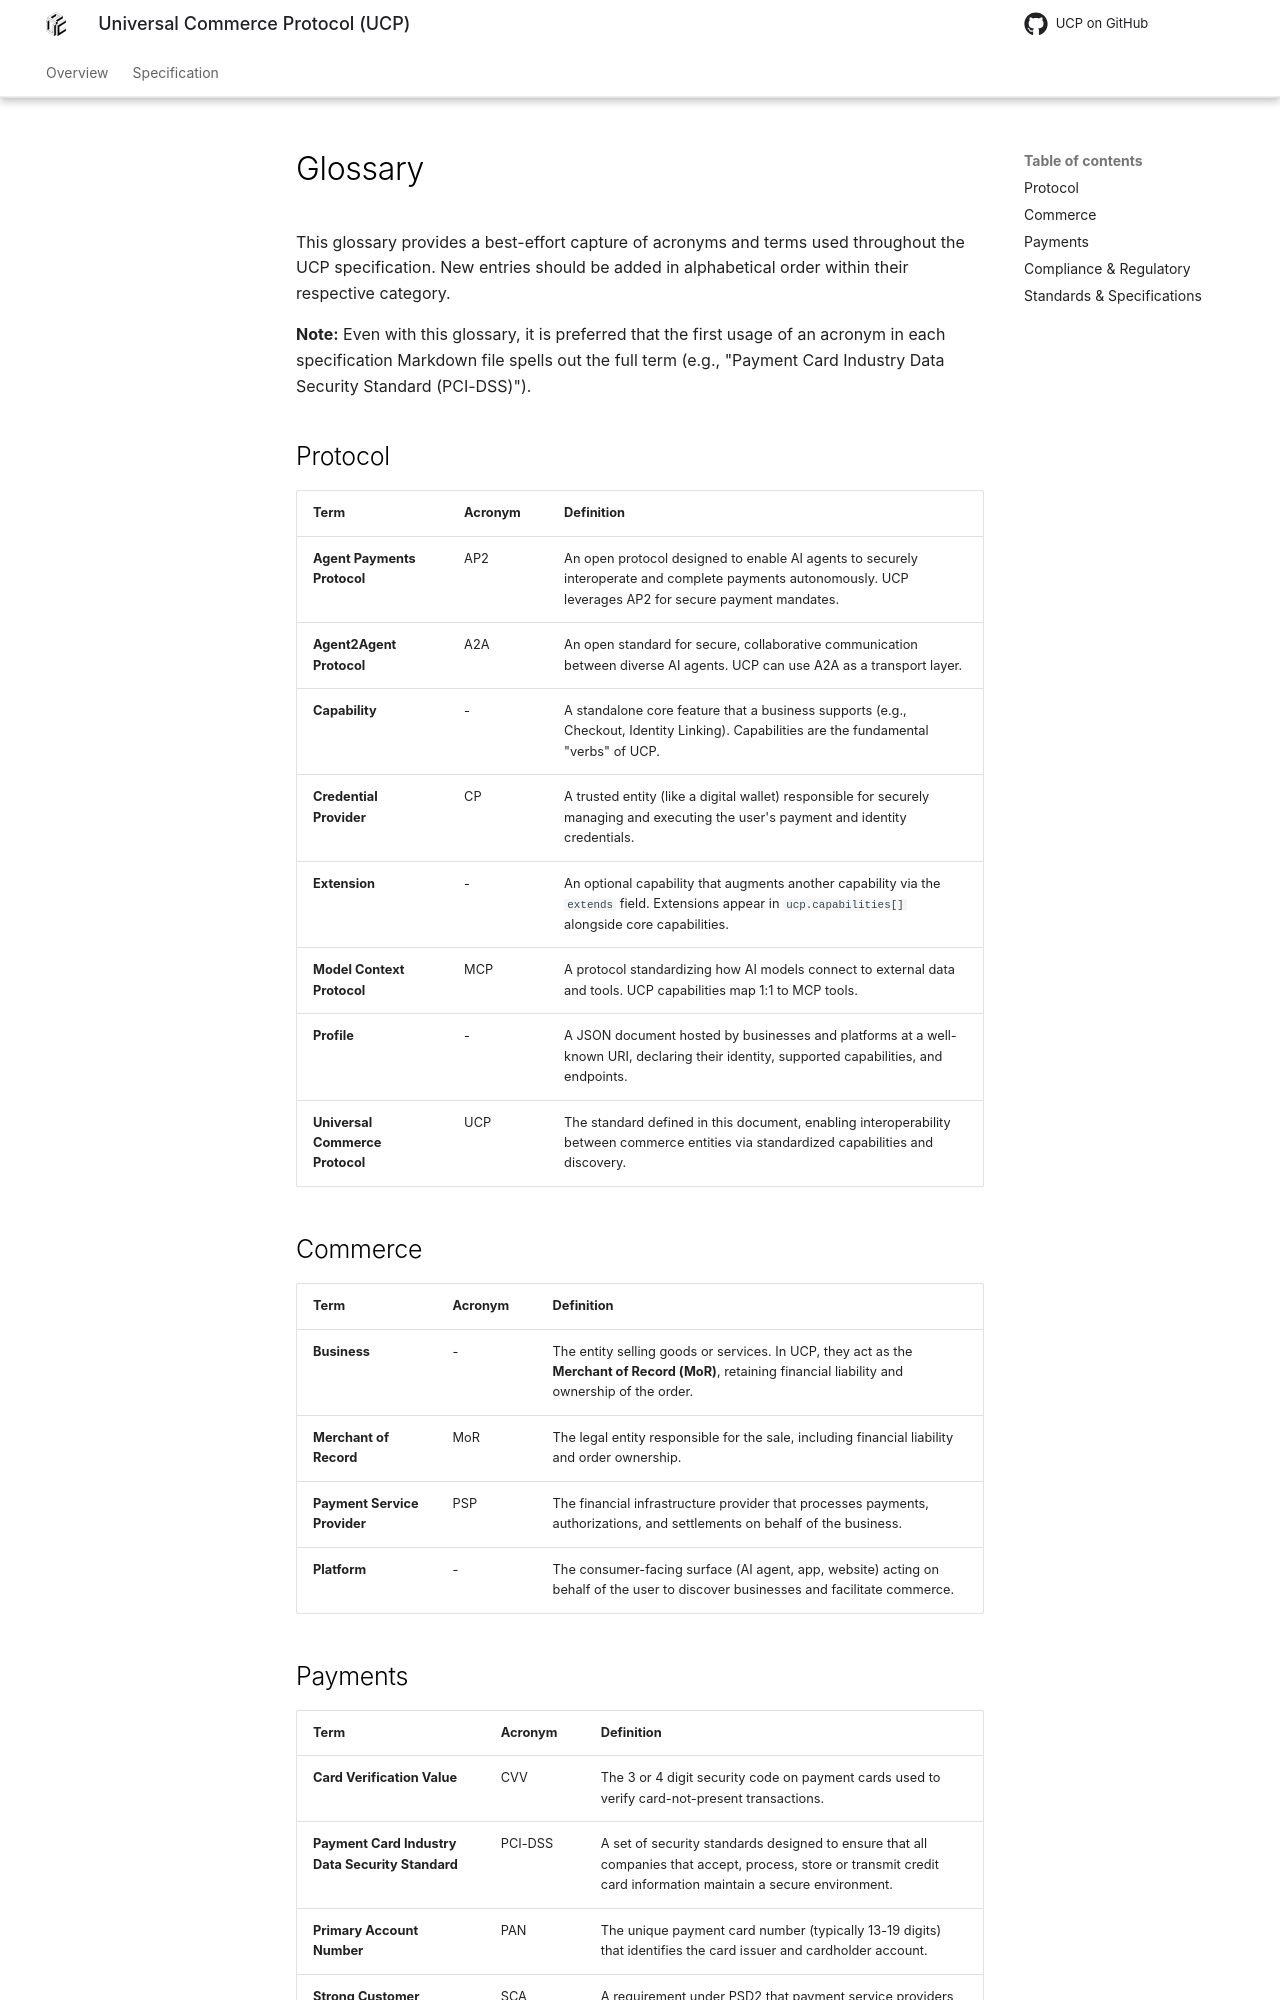

repository: Universal-Commerce-Protocol/ucp · page: 2026-04-08/specification/glossary/index.html · generator: mkdocs

<!--
   Copyright 2026 UCP Authors

   Licensed under the Apache License, Version 2.0 (the "License");
   you may not use this file except in compliance with the License.
   You may obtain a copy of the License at

       http://www.apache.org/licenses/LICENSE-2.0

   Unless required by applicable law or agreed to in writing, software
   distributed under the License is distributed on an "AS IS" BASIS,
   WITHOUT WARRANTIES OR CONDITIONS OF ANY KIND, either express or implied.
   See the License for the specific language governing permissions and
   limitations under the License.
-->

# Glossary

This glossary provides a best-effort capture of acronyms and terms used
throughout the UCP specification. New entries should be added in alphabetical
order within their respective category.

**Note:** Even with this glossary, it is preferred that the first usage of an
acronym in each specification Markdown file spells out the full term (e.g.,
"Payment Card Industry Data Security Standard (PCI-DSS)").

## Protocol

| Term                            | Acronym | Definition                                                                                                                                                                                                                                        |
| :------------------------------ | :------ | :------------------------------------------------------------------------------------------------------------------------------------------------------------------------------------------------------------------------------------------------ |
| **Action**                      | -       | Outstanding extension-defined work for a Platform to process; appears only in the response-only `actions` map of adopting capabilities.                                                                                                           |
| **Agent Payments Protocol**     | AP2     | An open protocol designed to enable AI agents to securely interoperate and complete payments autonomously. UCP leverages AP2 for secure payment mandates.                                                                                         |
| **Agent2Agent Protocol**        | A2A     | An open standard for secure, collaborative communication between diverse AI agents. UCP can use A2A as a transport layer.                                                                                                                         |
| **Capability**                  | -       | A standalone core feature that a business supports (e.g., Checkout, Identity Linking). Capabilities are the fundamental "verbs" of UCP.                                                                                                           |
| **Credential Provider**         | CP      | A trusted entity (like a digital wallet) responsible for securely managing and executing the user's payment and identity credentials.                                                                                                             |
| **Extension**                   | -       | An optional capability that augments another capability via the `extends` field. Extensions appear in `ucp.capabilities{}` alongside core capabilities.                                                                                           |
| **Model Context Protocol**      | MCP     | A protocol standardizing how AI models connect to external data and tools. In an MCP binding, each exposed UCP operation maps to one MCP tool.                                                                                                    |
| **Profile**                     | -       | A JSON document hosted by businesses and platforms at a well-known URI, declaring their identity, supported capabilities, and endpoints.                                                                                                          |
| **Protocol Namespace**          | -       | Reserved `ucp` member for protocol metadata and annotations in structured UCP objects with schema-defined fields. Dictionaries are excluded: `ucp` is key data there; structured object values remain eligible. Top-level envelope is its root.   |
| **Universal Commerce Protocol** | UCP     | The standard defined in this document, enabling interoperability between commerce entities via standardized capabilities and discovery.                                                                                                           |

## Commerce

| Term                         | Acronym | Definition                                                                                                                                                |
| :--------------------------- | :------ | :-------------------------------------------------------------------------------------------------------------------------------------------------------- |
| **Business**                 | -       | The entity selling goods or services. In UCP, they act as the **Merchant of Record (MoR)**, retaining financial liability and ownership of the order.     |
| **Buyer**                    | -       | The transacting customer or end consumer completing a commerce action over UCP. Synonymous to vocabularies like `user` and `consumer`.                    |
| **Location**                 | -       | A physical place (e.g., store, restaurant, property, pickup point) identified by a stable, opaque string in a Business's namespace.                       |
| **Increment**                | -       | Optional [ordering granularity](overview/index.md#ordering-increment) of a sale basis, a count of steps; advisory for Platform-authored quantities.       |
| **Merchant of Record**       | MoR     | The legal entity responsible for the sale, including financial liability and order ownership.                                                             |
| **Payment Service Provider** | PSP     | The financial infrastructure provider that processes payments, authorizations, and settlements on behalf of the business.                                 |
| **Platform**                 | -       | The consumer-facing surface (AI agent, app, website) acting on behalf of the user to discover businesses and facilitate commerce.                         |
| **Quantity Unit**            | -       | A [sale-basis descriptor](overview/index.md#quantities-and-units) with machine identity (`unit`, effective `scale`); excludes `display_text`/`increment`. |
| **Step**                     | -       | One [integer increment](overview/index.md#quantities-and-units) in the authoritative sale basis: `10^-scale` of `unit`.                                   |
